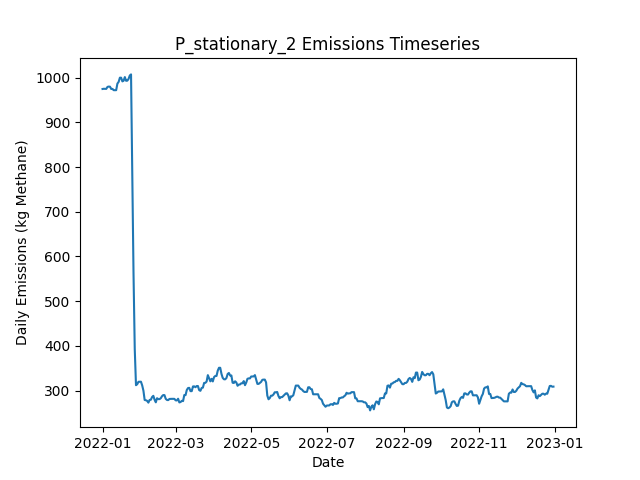

The file beside this chart, header and first rows:
Date, Daily Emissions (Kg Methane), Daily Mitigable Emissions (Kg Methane), Daily Non-Mitigable Emissions (Kg Methan…, Daily Cost ($), Active Leaks, New Leaks, Leaks Repaired, Leaks Naturally Repaired, Leaks Tagged, Daily Repair Cost ($), Daily Natural Repair Cost ($), stationary_mdl_high Deployment Cost ($), stationary_mdl_high Sites flagged for Fo…, stationary_mdl_high Leaks tagged for rep…, stationary_mdl_high Sites Visited, stationary_mdl_high Travel Time (Minutes…, stationary_mdl_high Survey Time (Minutes…, OGI_FU_mdl_high Deployment Cost ($), OGI_FU_mdl_high Sites flagged for Follow…, OGI_FU_mdl_high Leaks tagged for repair, OGI_FU_mdl_high Sites Visited, OGI_FU_mdl_high Travel Time (Minutes), OGI_FU_mdl_high Survey Time (Minutes)
2022-01-01, 974.6, 696.5, 278.1, 6030, 374, 378, 0, 4, 0.00000, 0.00000, 800, 6030, 0, , 10, 0, 0, 0.00000, , 0, 0, 0, 0
2022-01-02, 975.1, 696.9, 278.1, 30, 376, 2, 0, 0, 0.00000, 0.00000, 0.00000, 30, 0, , 10, 0, 0, 0.00000, , 0, 0, 0, 0
2022-01-03, 975.1, 696.9, 278.1, 30, 376, 0, 0, 0, 0.00000, 0.00000, 0.00000, 30, 0, , 10, 0, 0, 0.00000, , 0, 0, 0, 0
2022-01-04, 974.8, 696.7, 278.1, 30, 375, 1, 0, 2, 0.00000, 0.00000, 400, 30, 0, , 10, 0, 0, 0.00000, , 0, 0, 0, 0
2022-01-05, 979.3, 701.2, 278.1, 30, 376, 2, 0, 1, 0.00000, 0.00000, 200, 30, 0, , 10, 0, 0, 0.00000, , 0, 0, 0, 0
2022-01-06, 980, 701.9, 278.1, 30, 378, 3, 0, 1, 0.00000, 0.00000, 200, 30, 0, , 10, 0, 0, 0.00000, , 0, 0, 0, 0
2022-01-07, 979.8, 701.6, 278.1, 30, 377, 0, 0, 1, 0.00000, 0.00000, 200, 30, 0, , 10, 0, 0, 0.00000, , 0, 0, 0, 0
2022-01-08, 974.6, 696.5, 278.1, 30, 376, 1, 0, 2, 0.00000, 0.00000, 400, 30, 0, , 10, 0, 0, 0.00000, , 0, 0, 0, 0
2022-01-09, 974.8, 696.5, 278.3, 30, 377, 1, 0, 0, 0.00000, 0.00000, 0.00000, 30, 0, , 10, 0, 0, 0.00000, , 0, 0, 0, 0
2022-01-10, 971.9, 701.9, 270.1, 1030, 378, 3, 0, 0, 95, 0.00000, 0.00000, 30, 10, , 10, 0, 0, 1000, , 95, 3, 120, 360
2022-01-11, 971.9, 701.9, 270.1, 1030, 378, 1, 0, 1, 99, 0.00000, 200, 30, 0, , 10, 0, 0, 1000, , 99, 3, 120, 360
2022-01-12, 971.9, 701.9, 270.1, 1030, 378, 0, 0, 0, 90, 0.00000, 0.00000, 30, 0, , 10, 0, 0, 1000, , 90, 3, 120, 360
2022-01-13, 986.7, 716.2, 270.5, 530, 381, 3, 0, 0, 40, 0.00000, 0.00000, 30, 0, , 10, 0, 0, 500, , 40, 1, 30, 120
2022-01-14, 990.5, 720.4, 270.1, 30, 382, 2, 0, 0, 0.00000, 0.00000, 0.00000, 30, 0, , 10, 0, 0, 0.00000, , 0, 0, 0, 0
2022-01-15, 999.9, 729.8, 270.1, 30, 386, 4, 0, 0, 0.00000, 0.00000, 0.00000, 30, 0, , 10, 0, 0, 0.00000, , 0, 0, 0, 0
2022-01-16, 999.9, 729.8, 270.1, 30, 386, 0, 0, 0, 0.00000, 0.00000, 0.00000, 30, 0, , 10, 0, 0, 0.00000, , 0, 0, 0, 0
2022-01-17, 991.6, 729.8, 261.8, 30, 385, 0, 0, 0, 0.00000, 0.00000, 0.00000, 30, 0, , 10, 0, 0, 0.00000, , 0, 0, 0, 0
2022-01-18, 993, 732.7, 260.3, 30, 387, 3, 0, 0, 0.00000, 0.00000, 0.00000, 30, 0, , 10, 0, 0, 0.00000, , 0, 0, 0, 0
2022-01-19, 1001, 741, 260.3, 1030, 388, 1, 0, 0, 99, 0.00000, 0.00000, 30, 10, , 10, 0, 0, 1000, , 99, 3, 120, 360
2022-01-20, 993, 741.6, 251.3, 1030, 388, 2, 0, 0, 103, 0.00000, 0.00000, 30, 0, , 10, 0, 0, 1000, , 103, 3, 120, 360
2022-01-21, 993.2, 741.9, 251.3, 1030, 389, 1, 0, 0, 93, 0.00000, 0.00000, 30, 0, , 10, 0, 0, 1000, , 93, 3, 120, 360
2022-01-22, 997.2, 744.5, 252.6, 530, 390, 2, 0, 0, 41, 0.00000, 0.00000, 30, 0, , 10, 0, 0, 500, , 41, 1, 30, 120
2022-01-23, 1005, 752.1, 252.6, 30, 392, 2, 0, 0, 0.00000, 0.00000, 0.00000, 30, 0, , 10, 0, 0, 0.00000, , 0, 0, 0, 0
2022-01-24, 1007, 754.8, 252.4, 30, 392, 1, 0, 0, 0.00000, 0.00000, 0.00000, 30, 0, , 10, 0, 0, 0.00000, , 0, 0, 0, 0
2022-01-25, 788.5, 538.7, 249.8, 17430, 303, 0, 87, 0, 0.00000, 17400, 0.00000, 30, 0, , 10, 0, 0, 0.00000, , 0, 0, 0, 0
2022-01-26, 562.4, 312.6, 249.8, 17830, 215, 1, 89, 0, 0.00000, 17800, 0.00000, 30, 0, , 10, 0, 0, 0.00000, , 0, 0, 0, 0
2022-01-27, 392.5, 140.8, 251.8, 15430, 139, 1, 77, 0, 0.00000, 15400, 0.00000, 30, 0, , 10, 0, 0, 0.00000, , 0, 0, 0, 0
2022-01-28, 311.9, 60.11, 251.8, 8630, 102, 1, 38, 0, 17, 7600, 0.00000, 30, 10, , 10, 0, 0, 1000, , 17, 3, 120, 360
2022-01-29, 314.1, 62.79, 251.3, 1030, 102, 1, 0, 0, 23, 0.00000, 0.00000, 30, 0, , 10, 0, 0, 1000, , 23, 3, 120, 360
2022-01-30, 319.5, 68.15, 251.3, 1030, 104, 2, 0, 0, 16, 0.00000, 0.00000, 30, 0, , 10, 0, 0, 1000, , 16, 3, 120, 360
2022-01-31, 319.5, 68.15, 251.3, 530, 104, 0, 0, 0, 5, 0.00000, 0.00000, 30, 0, , 10, 0, 0, 500, , 5, 1, 30, 120
2022-02-01, 319.7, 68.38, 251.3, 30, 105, 1, 0, 0, 0.00000, 0.00000, 0.00000, 30, 0, , 10, 0, 0, 0.00000, , 0, 0, 0, 0
2022-02-02, 311.4, 68.38, 243, 30, 104, 0, 0, 0, 0.00000, 0.00000, 0.00000, 30, 0, , 10, 0, 0, 0.00000, , 0, 0, 0, 0
2022-02-03, 299.6, 56.98, 242.6, 830, 100, 1, 4, 0, 0.00000, 800, 0.00000, 30, 0, , 10, 0, 0, 0.00000, , 0, 0, 0, 0
2022-02-04, 278.8, 38.21, 240.6, 1030, 94, 0, 5, 0, 0.00000, 1000, 0.00000, 30, 0, , 10, 0, 0, 0.00000, , 0, 0, 0, 0
2022-02-05, 278.2, 37.54, 240.6, 630, 92, 1, 3, 0, 0.00000, 600, 0.00000, 30, 0, , 10, 0, 0, 0.00000, , 0, 0, 0, 0
2022-02-06, 276.8, 36.2, 240.6, 1230, 93, 2, 1, 0, 17, 200, 0.00000, 30, 10, , 10, 0, 0, 1000, , 17, 3, 120, 360
2022-02-07, 272.9, 36.2, 236.7, 1030, 91, 0, 0, 0, 19, 0.00000, 0.00000, 30, 0, , 10, 0, 0, 1000, , 19, 3, 120, 360
2022-02-08, 278.9, 42.23, 236.7, 1030, 92, 1, 0, 0, 15, 0.00000, 0.00000, 30, 0, , 10, 0, 0, 1000, , 15, 3, 120, 360
2022-02-09, 279.3, 42.23, 237.1, 530, 93, 1, 0, 0, 4, 0.00000, 0.00000, 30, 0, , 10, 0, 0, 500, , 4, 1, 30, 120
2022-02-10, 285.4, 48.27, 237.1, 30, 94, 1, 0, 0, 0.00000, 0.00000, 0.00000, 30, 0, , 10, 0, 0, 0.00000, , 0, 0, 0, 0
2022-02-11, 288.1, 50.95, 237.1, 30, 95, 1, 0, 0, 0.00000, 0.00000, 0.00000, 30, 0, , 10, 0, 0, 0.00000, , 0, 0, 0, 0
2022-02-12, 279.3, 42.23, 237.1, 630, 93, 1, 3, 0, 0.00000, 600, 0.00000, 30, 0, , 10, 0, 0, 0.00000, , 0, 0, 0, 0
2022-02-13, 273.5, 28.15, 245.4, 1030, 89, 1, 5, 0, 0.00000, 1000, 0.00000, 30, 0, , 10, 0, 0, 0.00000, , 0, 0, 0, 0
2022-02-14, 282.7, 28.38, 254.3, 30, 91, 2, 0, 0, 0.00000, 0.00000, 0.00000, 30, 0, , 10, 0, 0, 0.00000, , 0, 0, 0, 0
2022-02-15, 280.7, 28.38, 252.3, 1030, 90, 0, 0, 0, 16, 0.00000, 0.00000, 30, 10, , 10, 0, 0, 1000, , 16, 3, 120, 360
2022-02-16, 280.7, 28.38, 252.3, 1030, 90, 0, 0, 0, 15, 0.00000, 0.00000, 30, 0, , 10, 0, 0, 1000, , 15, 3, 120, 360
2022-02-17, 282.7, 28.38, 254.3, 1030, 91, 1, 0, 0, 17, 0.00000, 0.00000, 30, 0, , 10, 0, 0, 1000, , 17, 3, 120, 360
2022-02-18, 287.2, 32.85, 254.3, 530, 92, 1, 0, 0, 4, 0.00000, 0.00000, 30, 0, , 10, 0, 0, 500, , 4, 1, 30, 120
2022-02-19, 289.9, 35.53, 254.3, 30, 93, 1, 0, 0, 0.00000, 0.00000, 0.00000, 30, 0, , 10, 0, 0, 0.00000, , 0, 0, 0, 0
2022-02-20, 289.6, 35.75, 253.9, 30, 93, 1, 0, 0, 0.00000, 0.00000, 0.00000, 30, 0, , 10, 0, 0, 0.00000, , 0, 0, 0, 0
2022-02-21, 281.4, 27.48, 253.9, 830, 89, 0, 4, 0, 0.00000, 800, 0.00000, 30, 0, , 10, 0, 0, 0.00000, , 0, 0, 0, 0
2022-02-22, 278.9, 23.02, 255.8, 230, 89, 1, 1, 0, 0.00000, 200, 0.00000, 30, 0, , 10, 0, 0, 0.00000, , 0, 0, 0, 0
2022-02-23, 278.4, 22.57, 255.8, 430, 87, 0, 2, 0, 0.00000, 400, 0.00000, 30, 0, , 10, 0, 0, 0.00000, , 0, 0, 0, 0
2022-02-24, 281.1, 25.25, 255.8, 1030, 88, 1, 0, 0, 13, 0.00000, 0.00000, 30, 10, , 10, 0, 0, 1000, , 13, 3, 120, 360
2022-02-25, 281.3, 25.47, 255.8, 1030, 89, 1, 0, 0, 13, 0.00000, 0.00000, 30, 0, , 10, 0, 0, 1000, , 13, 3, 120, 360
2022-02-26, 281.3, 25.47, 255.8, 1030, 89, 0, 0, 0, 18, 0.00000, 0.00000, 30, 0, , 10, 0, 0, 1000, , 18, 3, 120, 360
2022-02-27, 281.3, 25.47, 255.8, 530, 89, 1, 0, 0, 4, 0.00000, 0.00000, 30, 0, , 10, 0, 0, 500, , 4, 1, 30, 120
2022-02-28, 281.3, 25.47, 255.8, 30, 89, 0, 0, 0, 0.00000, 0.00000, 0.00000, 30, 0, , 10, 0, 0, 0.00000, , 0, 0, 0, 0
2022-03-01, 278, 31.06, 246.9, 30, 91, 3, 0, 0, 0.00000, 0.00000, 0.00000, 30, 0, , 10, 0, 0, 0.00000, , 0, 0, 0, 0
... 305 more rows
